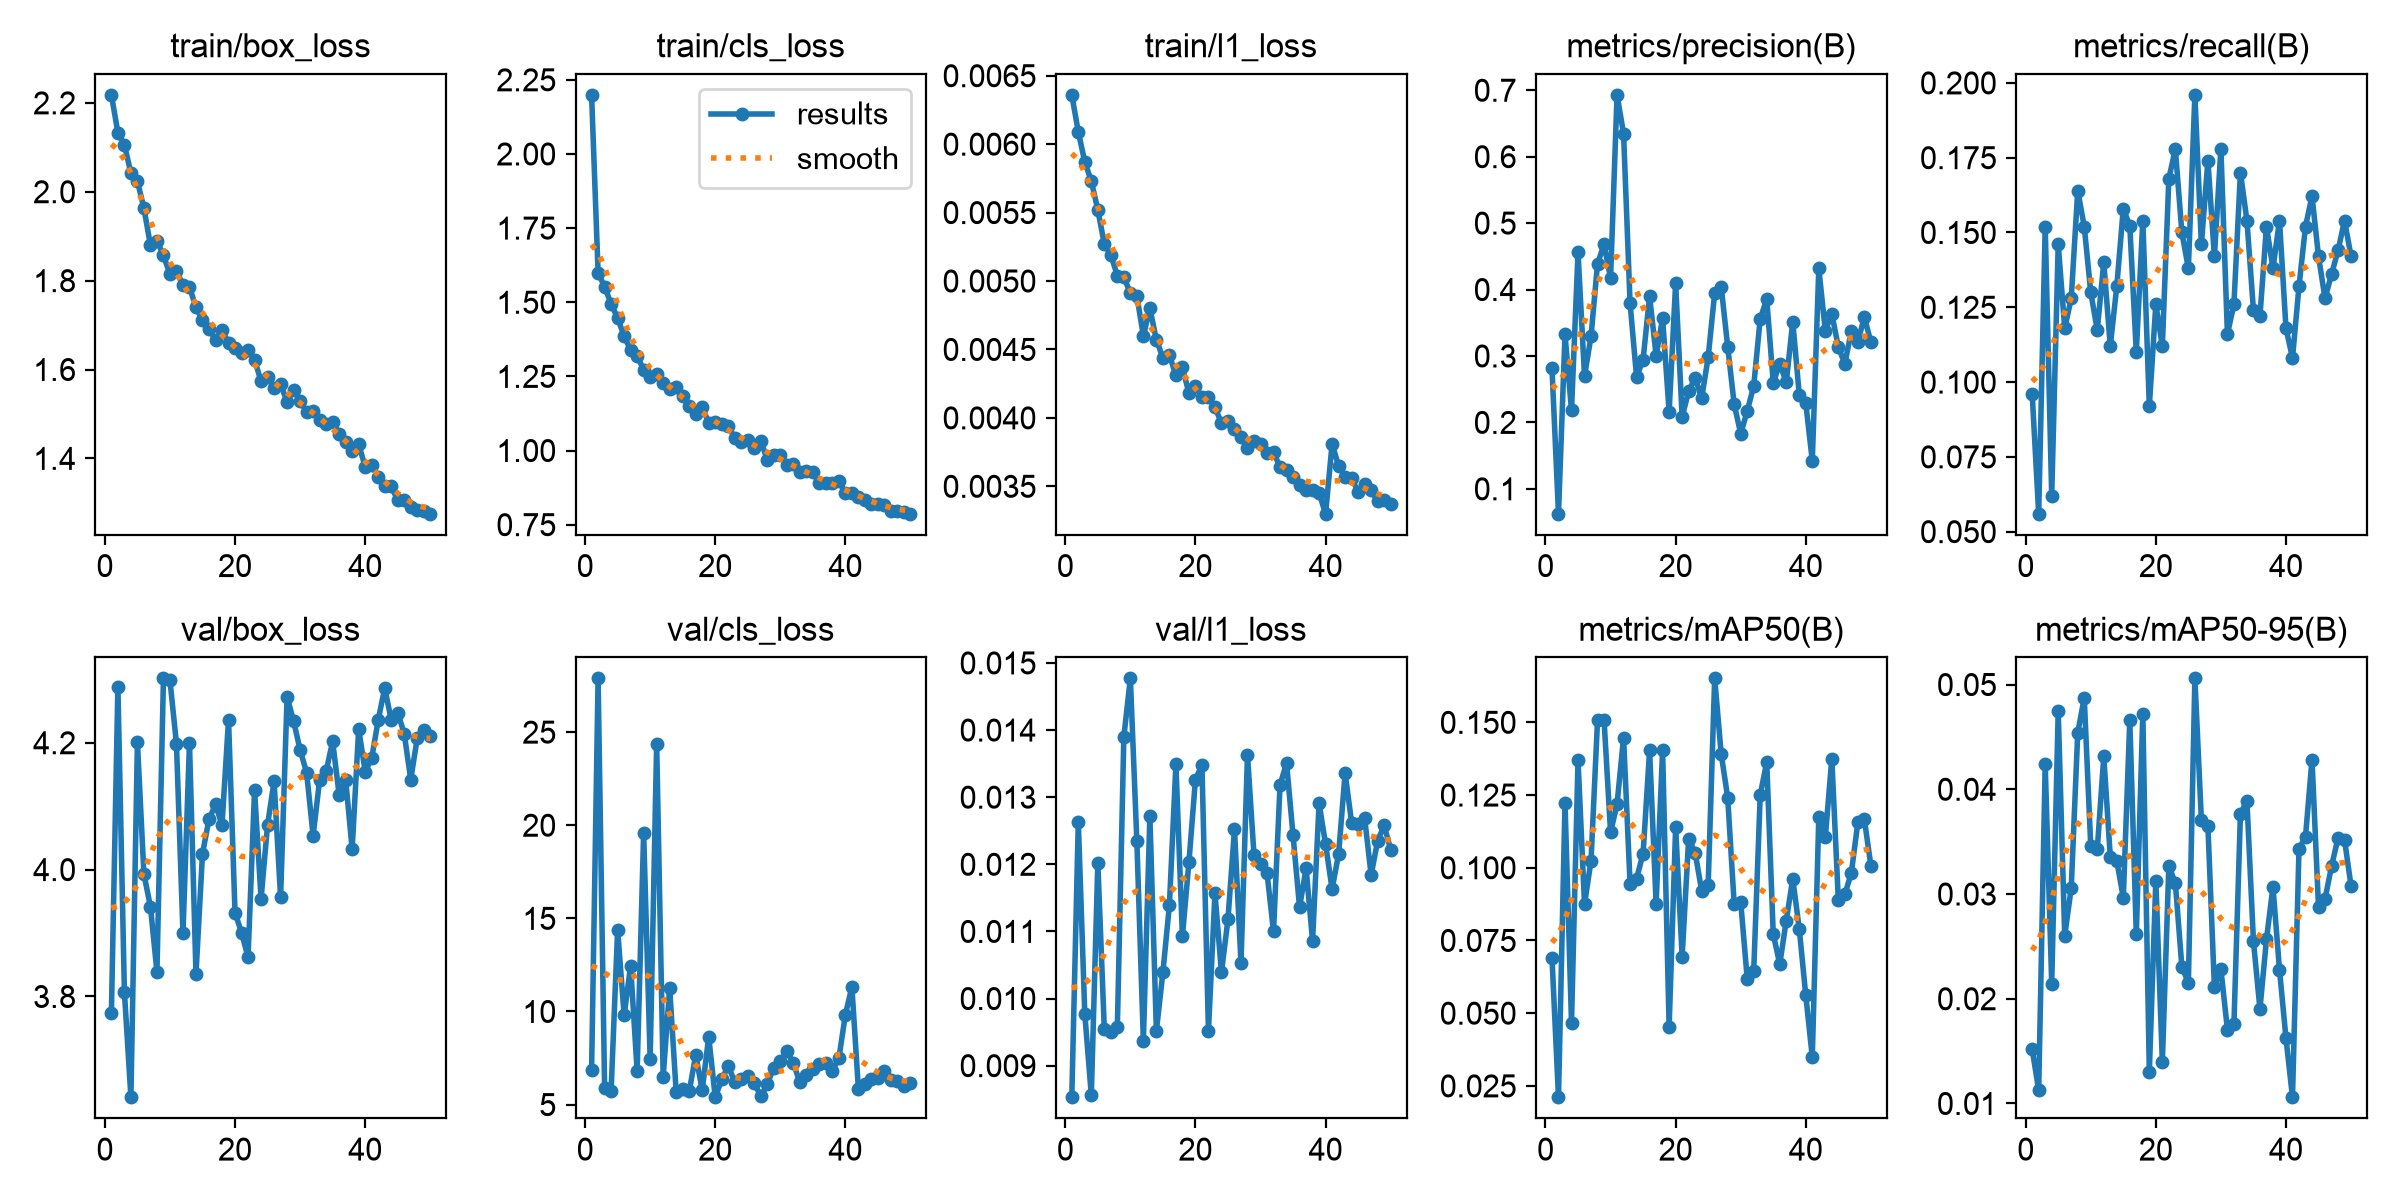

The table this chart was drawn from, first rows:
epoch, time, train/box_loss, train/cls_loss, train/l1_loss, metrics/precision(B), metrics/recall(B), metrics/mAP50(B), metrics/mAP50-95(B), val/box_loss, val/cls_loss, val/l1_loss, lr/pg0, lr/pg1, lr/pg2
1, 110.8, 2.218, 2.199, 0.00636, 0.2813, 0.096, 0.06912, 0.01517, 3.773, 6.852, 0.00853, 0.0006634, 0.0006634, 0.0006634
2, 134, 2.133, 1.6, 0.00609, 0.06256, 0.056, 0.02111, 0.01127, 4.288, 27.89, 0.01263, 0.001304, 0.001304, 0.001304
3, 157.5, 2.105, 1.552, 0.00587, 0.3324, 0.152, 0.1224, 0.04241, 3.807, 5.905, 0.00977, 0.001918, 0.001918, 0.001918
4, 180.5, 2.042, 1.495, 0.00573, 0.2186, 0.062, 0.04666, 0.02144, 3.641, 5.751, 0.00856, 0.001881, 0.001881, 0.001881
5, 203.3, 2.024, 1.446, 0.00552, 0.4558, 0.146, 0.1371, 0.04747, 4.201, 14.38, 0.01202, 0.001842, 0.001842, 0.001842
6, 226.5, 1.963, 1.387, 0.00527, 0.2697, 0.118, 0.0874, 0.02602, 3.993, 9.8, 0.00954, 0.001802, 0.001802, 0.001802
7, 249.4, 1.88, 1.337, 0.00519, 0.3296, 0.128, 0.1025, 0.03057, 3.942, 12.44, 0.0095, 0.001762, 0.001762, 0.001762
8, 272.3, 1.89, 1.318, 0.00504, 0.4388, 0.164, 0.1507, 0.04538, 3.839, 6.798, 0.00957, 0.001723, 0.001723, 0.001723
9, 295.8, 1.857, 1.273, 0.00503, 0.4682, 0.152, 0.1509, 0.04874, 4.302, 19.6, 0.0139, 0.001683, 0.001683, 0.001683
10, 318.8, 1.815, 1.248, 0.00491, 0.4171, 0.13, 0.1122, 0.03457, 4.298, 7.442, 0.01477, 0.001644, 0.001644, 0.001644
11, 342, 1.822, 1.257, 0.00489, 0.6931, 0.1174, 0.1219, 0.03426, 4.198, 24.36, 0.01234, 0.001604, 0.001604, 0.001604
12, 365.2, 1.791, 1.227, 0.0046, 0.6345, 0.14, 0.1448, 0.04314, 3.9, 6.502, 0.00937, 0.001564, 0.001564, 0.001564
13, 388.4, 1.785, 1.208, 0.0048, 0.3792, 0.112, 0.09445, 0.03358, 4.2, 11.27, 0.01272, 0.001525, 0.001525, 0.001525
14, 411.4, 1.74, 1.216, 0.00457, 0.2682, 0.132, 0.09627, 0.03317, 3.835, 5.661, 0.00952, 0.001485, 0.001485, 0.001485
15, 434.4, 1.71, 1.185, 0.00444, 0.2945, 0.158, 0.1049, 0.02965, 4.025, 5.844, 0.01039, 0.001446, 0.001446, 0.001446
16, 456.9, 1.691, 1.15, 0.00446, 0.3901, 0.1522, 0.1404, 0.04658, 4.079, 5.705, 0.01139, 0.001406, 0.001406, 0.001406
17, 479.5, 1.666, 1.124, 0.00431, 0.3006, 0.11, 0.08764, 0.02615, 4.103, 7.661, 0.01349, 0.001366, 0.001366, 0.001366
18, 501.9, 1.689, 1.148, 0.00437, 0.3567, 0.154, 0.1403, 0.04723, 4.07, 5.772, 0.01093, 0.001327, 0.001327, 0.001327
19, 524.6, 1.66, 1.092, 0.00418, 0.2157, 0.092, 0.04528, 0.01305, 4.237, 8.642, 0.01203, 0.001287, 0.001287, 0.001287
20, 547.1, 1.649, 1.096, 0.00423, 0.4092, 0.126, 0.1139, 0.03129, 3.932, 5.398, 0.01326, 0.001248, 0.001248, 0.001248
21, 569.8, 1.636, 1.089, 0.00415, 0.2083, 0.112, 0.06947, 0.01395, 3.901, 6.348, 0.01348, 0.001208, 0.001208, 0.001208
22, 592.3, 1.645, 1.084, 0.00415, 0.2469, 0.168, 0.11, 0.03267, 3.862, 7.084, 0.00952, 0.001168, 0.001168, 0.001168
23, 614.8, 1.622, 1.041, 0.00408, 0.2672, 0.1779, 0.1051, 0.03104, 4.125, 6.197, 0.01157, 0.001129, 0.001129, 0.001129
24, 637.6, 1.574, 1.028, 0.00396, 0.2363, 0.15, 0.09211, 0.02305, 3.954, 6.395, 0.01039, 0.001089, 0.001089, 0.001089
25, 660.4, 1.583, 1.037, 0.00398, 0.2983, 0.138, 0.09403, 0.02152, 4.071, 6.556, 0.01118, 0.00105, 0.00105, 0.00105
26, 683.1, 1.559, 1.008, 0.00392, 0.3946, 0.196, 0.1651, 0.05059, 4.139, 6.156, 0.01252, 0.00101, 0.00101, 0.00101
27, 705.7, 1.567, 1.034, 0.00386, 0.4045, 0.146, 0.1392, 0.03704, 3.956, 5.456, 0.01053, 0.0009704, 0.0009704, 0.0009704
28, 728.1, 1.527, 0.9674, 0.00378, 0.314, 0.174, 0.1241, 0.03653, 4.272, 6.105, 0.01363, 0.0009308, 0.0009308, 0.0009308
29, 750.8, 1.554, 0.9845, 0.00383, 0.2273, 0.142, 0.08747, 0.02114, 4.234, 6.991, 0.01214, 0.0008912, 0.0008912, 0.0008912
30, 773.2, 1.53, 0.9833, 0.00381, 0.1831, 0.178, 0.08822, 0.02281, 4.189, 7.339, 0.01201, 0.0008516, 0.0008516, 0.0008516
31, 795.9, 1.504, 0.9505, 0.00374, 0.2169, 0.116, 0.06186, 0.01706, 4.153, 7.862, 0.01187, 0.000812, 0.000812, 0.000812
32, 818.5, 1.508, 0.9547, 0.00375, 0.2549, 0.126, 0.06456, 0.01755, 4.054, 7.239, 0.011, 0.0007724, 0.0007724, 0.0007724
33, 841.3, 1.486, 0.9274, 0.00364, 0.3563, 0.17, 0.1251, 0.03766, 4.141, 6.198, 0.01318, 0.0007328, 0.0007328, 0.0007328
34, 864.4, 1.477, 0.9324, 0.00362, 0.3854, 0.154, 0.1363, 0.0389, 4.155, 6.596, 0.01351, 0.0006932, 0.0006932, 0.0006932
35, 887.2, 1.482, 0.9273, 0.00357, 0.2598, 0.124, 0.0772, 0.02549, 4.202, 6.895, 0.01243, 0.0006536, 0.0006536, 0.0006536
36, 910.1, 1.455, 0.8914, 0.00351, 0.2884, 0.122, 0.06684, 0.01902, 4.118, 7.177, 0.01136, 0.000614, 0.000614, 0.000614
37, 932.7, 1.437, 0.8903, 0.00347, 0.2603, 0.152, 0.08185, 0.02566, 4.141, 7.249, 0.01194, 0.0005744, 0.0005744, 0.0005744
38, 955.2, 1.417, 0.8904, 0.00347, 0.3515, 0.138, 0.0962, 0.03069, 4.032, 6.827, 0.01086, 0.0005348, 0.0005348, 0.0005348
39, 977.8, 1.432, 0.8958, 0.00345, 0.2416, 0.154, 0.07897, 0.02279, 4.222, 7.479, 0.01291, 0.0004952, 0.0004952, 0.0004952
40, 1000, 1.381, 0.8574, 0.0033, 0.2288, 0.118, 0.05608, 0.01622, 4.155, 9.838, 0.0123, 0.0004556, 0.0004556, 0.0004556
41, 1063, 1.386, 0.857, 0.00381, 0.1421, 0.108, 0.03489, 0.0106, 4.175, 11.32, 0.01163, 0.000416, 0.000416, 0.000416
42, 1085, 1.358, 0.8442, 0.00365, 0.4318, 0.132, 0.1174, 0.03429, 4.236, 5.826, 0.01215, 0.0003764, 0.0003764, 0.0003764
43, 1106, 1.338, 0.8347, 0.00357, 0.3382, 0.152, 0.1105, 0.03549, 4.286, 6.098, 0.01336, 0.0003368, 0.0003368, 0.0003368
44, 1128, 1.337, 0.8202, 0.00356, 0.3634, 0.1621, 0.1375, 0.04283, 4.236, 6.352, 0.01262, 0.0002972, 0.0002972, 0.0002972
45, 1150, 1.306, 0.8203, 0.00346, 0.3136, 0.142, 0.08897, 0.02875, 4.247, 6.452, 0.0126, 0.0002576, 0.0002576, 0.0002576
46, 1172, 1.306, 0.8171, 0.00352, 0.2883, 0.128, 0.09087, 0.02953, 4.214, 6.785, 0.01269, 0.000218, 0.000218, 0.000218
47, 1193, 1.29, 0.7969, 0.00347, 0.3377, 0.136, 0.09823, 0.03264, 4.142, 6.31, 0.01184, 0.0001784, 0.0001784, 0.0001784
48, 1215, 1.283, 0.7949, 0.00339, 0.3215, 0.144, 0.1156, 0.03536, 4.207, 6.279, 0.01235, 0.0001388, 0.0001388, 0.0001388
49, 1237, 1.282, 0.7911, 0.0034, 0.3583, 0.154, 0.1167, 0.03518, 4.22, 5.974, 0.01258, 9.92e-05, 9.92e-05, 9.92e-05
50, 1259, 1.276, 0.787, 0.00337, 0.3211, 0.142, 0.1007, 0.03075, 4.211, 6.174, 0.01222, 5.96e-05, 5.96e-05, 5.96e-05
